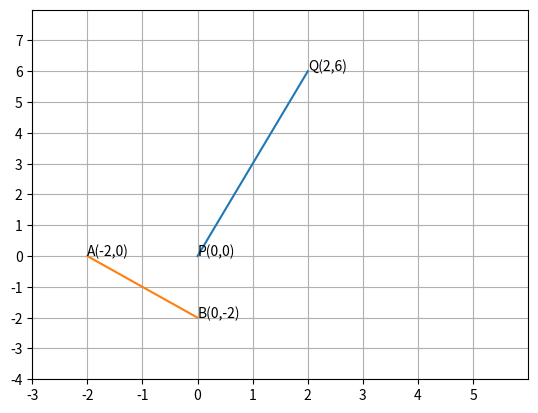

Generate this figure with matplotlib:
# -*- coding: utf-8 -*-
"""Untitled25.ipynb

Automatically generated by Colaboratory.

Original file is located at
    https://colab.research.google.com/<link-removed>
"""

import numpy as np
import matplotlib.pyplot as plt
import numpy.linalg as LA

plt.axis([-3,6,-4,8])

plt.xticks(np.arange(-3, 6, 1))
plt.yticks(np.arange(-4, 8, 1))

plt.axis('on')
plt.grid(True)

P = np.array([0,0])
Q = np.array([2,6])
A = np.array([-2,0])
B = np.array([0,-2])


def line_gen(A,B):
  len =10
  dim = A.shape[0]
  x_AB = np.zeros((dim,len))
  lam_1 = np.linspace(0,1,len)
  for i in range(len):
    temp1 = A + lam_1[i]*(B-A)
    x_AB[:,i]= temp1.T
  return x_AB

  #Generating all lines
x_PQ = line_gen(P,Q)
x_AB = line_gen(A,B)

#Plotting all lines
plt.plot(x_PQ[0,:],x_PQ[1,:],label='$PQ$')
plt.plot(x_AB[0,:],x_AB[1,:],label='$AB$')


plt.text(0,0,'P(0,0)')
plt.text(2,6,'Q(2,6)')
plt.text(-2,0,'A(-2,0)')
plt.text(0,-2,'B(0,-2)')